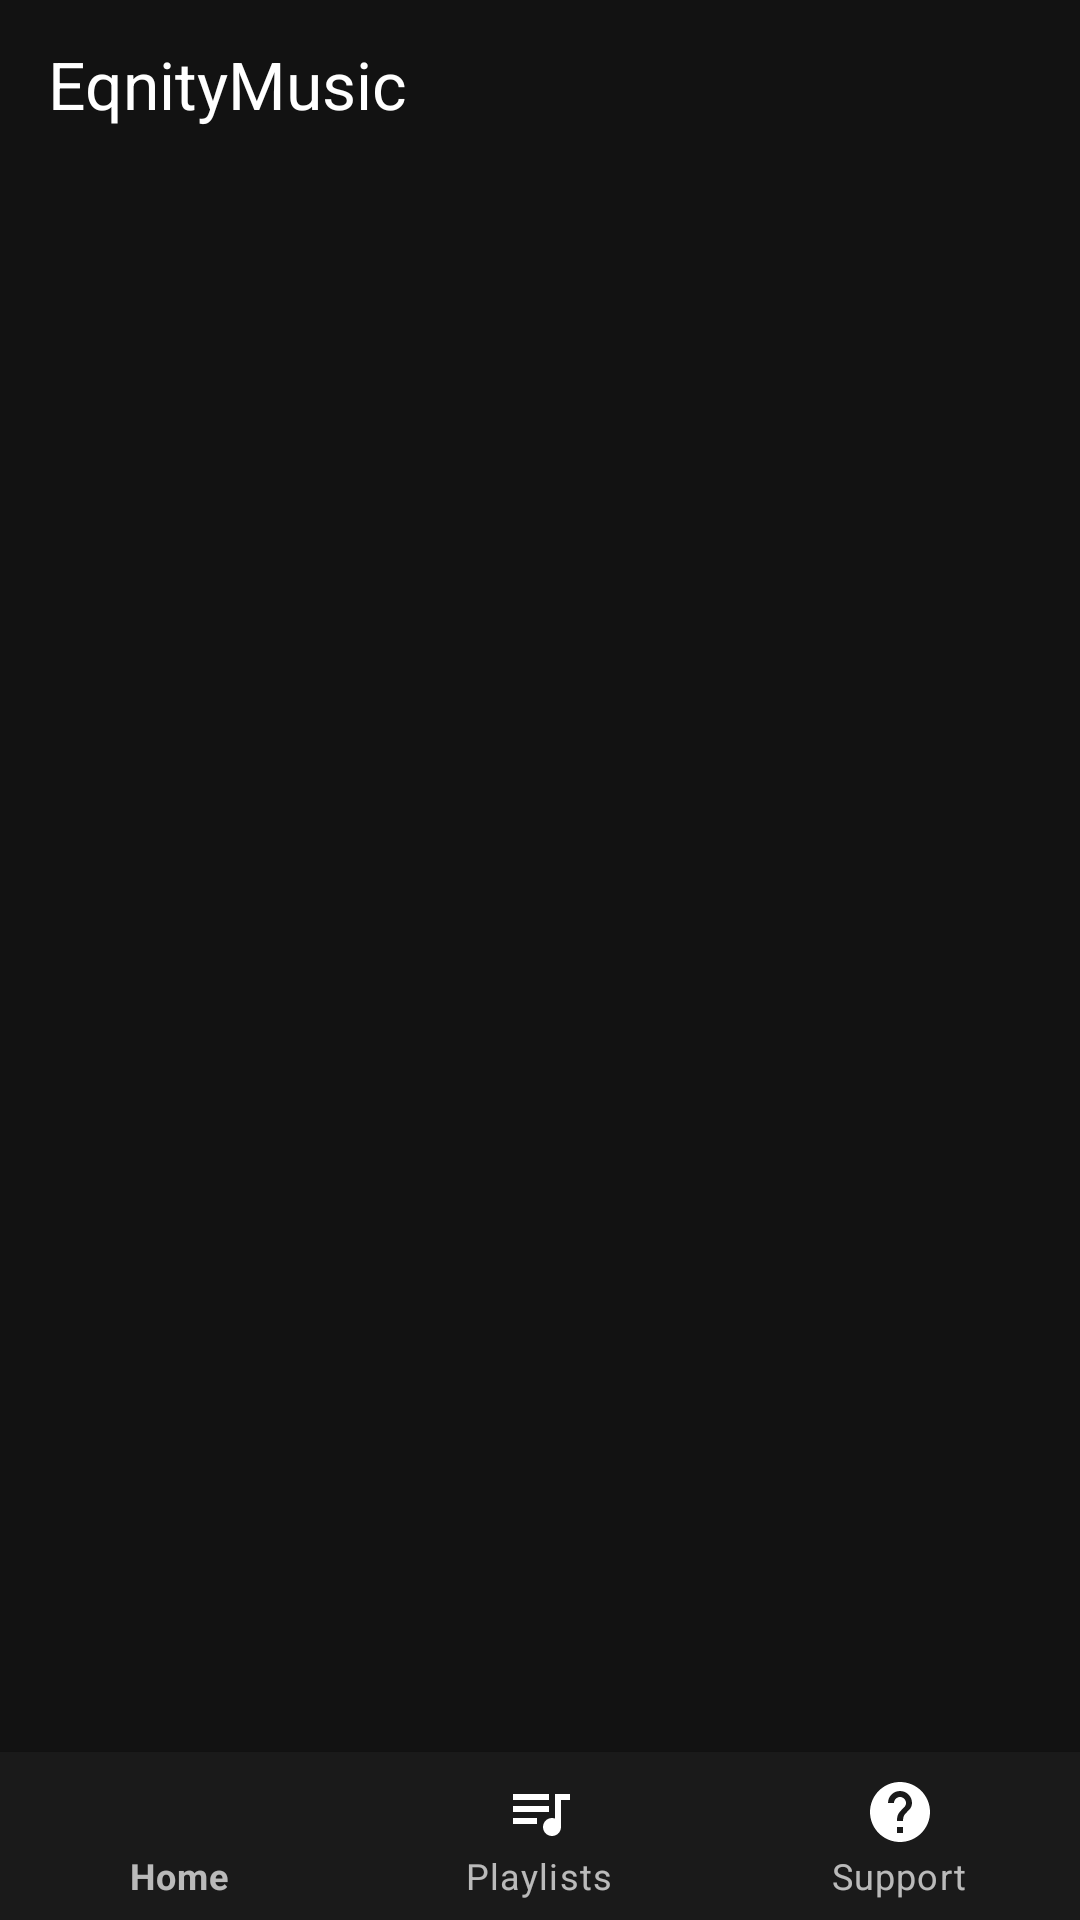

Layout XML and referenced resources for this Android screen:
<!-- AndroidManifest.xml: activity theme Theme.EqnityMusic -->
<!-- res/layout/activity_main.xml -->
<?xml version="1.0" encoding="utf-8"?>
<FrameLayout xmlns:android="http://schemas.android.com/apk/res/android"
    xmlns:app="http://schemas.android.com/apk/res-auto"
    android:id="@+id/rootContainer"
    android:layout_width="match_parent"
    android:layout_height="match_parent"
    android:background="@color/surface_primary"
    android:fitsSystemWindows="true">

    <LinearLayout
        android:layout_width="match_parent"
        android:layout_height="match_parent"
        android:orientation="vertical">

        <com.google.android.material.appbar.AppBarLayout
            android:id="@+id/appBar"
            android:layout_width="match_parent"
            android:layout_height="wrap_content"
            android:background="@color/surface_primary"
            app:elevation="0dp">

            <androidx.appcompat.widget.Toolbar
                android:id="@+id/toolbar"
                android:layout_width="match_parent"
                android:layout_height="?attr/actionBarSize"
                app:popupTheme="@style/ThemeOverlay.MaterialComponents.Dark">

                <TextView
                    android:id="@+id/toolbarTitle"
                    android:layout_width="wrap_content"
                    android:layout_height="wrap_content"
                    android:layout_gravity="center_vertical"
                    android:text="@string/app_name"
                    android:textAppearance="@style/TextAppearance.EqnityMusic.TitleLarge"
                    android:textColor="@color/text_primary" />

            </androidx.appcompat.widget.Toolbar>
        </com.google.android.material.appbar.AppBarLayout>

        <FrameLayout
            android:id="@+id/nav_host_container"
            android:layout_width="match_parent"
            android:layout_height="0dp"
            android:layout_weight="1" />

        <LinearLayout
            android:id="@+id/miniPlayer"
            android:layout_width="match_parent"
            android:layout_height="wrap_content"
            android:layout_marginHorizontal="8dp"
            android:layout_marginBottom="4dp"
            android:background="@drawable/bg_mini_player"
            android:gravity="center_vertical"
            android:orientation="horizontal"
            android:padding="8dp"
            android:visibility="gone">

            <ImageView
                android:id="@+id/miniPlayerDragHandle"
                android:layout_width="24dp"
                android:layout_height="24dp"
                android:contentDescription="@string/player_drag_handle"
                android:src="@drawable/ic_drag_handle"
                android:tint="@color/text_tertiary" />

            <ImageView
                android:id="@+id/miniPlayerArt"
                android:layout_width="40dp"
                android:layout_height="40dp"
                android:layout_marginStart="8dp"
                android:contentDescription="@string/desc_album_art"
                android:src="@drawable/ic_music_note" />

            <LinearLayout
                android:layout_width="0dp"
                android:layout_height="wrap_content"
                android:layout_marginStart="12dp"
                android:layout_weight="1"
                android:orientation="vertical">

                <TextView
                    android:id="@+id/miniPlayerTitle"
                    android:layout_width="match_parent"
                    android:layout_height="wrap_content"
                    android:ellipsize="end"
                    android:maxLines="1"
                    android:textAppearance="@style/TextAppearance.EqnityMusic.TitleSmall"
                    android:textColor="@color/text_primary" />

                <TextView
                    android:id="@+id/miniPlayerArtist"
                    android:layout_width="match_parent"
                    android:layout_height="wrap_content"
                    android:ellipsize="end"
                    android:maxLines="1"
                    android:textAppearance="@style/TextAppearance.EqnityMusic.BodySmall"
                    android:textColor="@color/text_secondary" />

            </LinearLayout>

            <ImageButton
                android:id="@+id/miniPlayerPlayPause"
                android:layout_width="40dp"
                android:layout_height="40dp"
                android:background="?attr/selectableItemBackgroundBorderless"
                android:contentDescription="@string/desc_play_pause"
                android:src="@drawable/ic_play"
                android:tint="@color/text_primary" />

            <ImageButton
                android:id="@+id/miniPlayerNext"
                android:layout_width="40dp"
                android:layout_height="40dp"
                android:background="?attr/selectableItemBackgroundBorderless"
                android:contentDescription="@string/desc_next"
                android:src="@drawable/ic_skip_next"
                android:tint="@color/text_primary" />

        </LinearLayout>

        <com.google.android.material.bottomnavigation.BottomNavigationView
            android:id="@+id/bottomNavigation"
            style="@style/Widget.EqnityMusic.BottomNavigationView"
            android:layout_width="match_parent"
            android:layout_height="wrap_content"
            app:menu="@menu/bottom_nav_menu" />

    </LinearLayout>

    <FrameLayout
        android:id="@+id/fullPlayerContainer"
        android:layout_width="match_parent"
        android:layout_height="match_parent"
        android:background="@color/player_background"
        android:visibility="gone" />

</FrameLayout>
<!-- resources referenced by this layout -->
<resources>
  <color name="player_background">#0A0A0A</color>
  <color name="surface_primary">#121212</color>
  <color name="text_primary">#FFFFFF</color>
  <color name="text_secondary">#B3B3B3</color>
  <color name="text_tertiary">#808080</color>
  <!-- drawable bg_mini_player (drawable) -->
  <?xml version="1.0" encoding="utf-8"?>
  <shape xmlns:android="http://schemas.android.com/apk/res/android"
      android:shape="rectangle">
      <solid android:color="@color/surface_secondary_elevated" />
      <corners android:radius="16dp" />
  </shape>
  <string name="app_name">EqnityMusic</string>
  <string name="desc_album_art">Album artwork for %s</string>
  <string name="desc_next">Next track</string>
  <string name="desc_play_pause">Play or pause</string>
  <string name="player_drag_handle">Drag to expand</string>
  <color name="surface_secondary_elevated">#2A2A2A</color>
  <color name="player_handle">#333333</color>
  <color name="tab_background">#1A1A1A</color>
  <color name="accent_primary_container">#3D1218</color>
  <color name="accent_primary">#FA2D48</color>
  <color name="accent_primary_variant">#E02640</color>
  <color name="text_on_accent">#FFFFFF</color>
  <color name="accent_secondary">#BB86FC</color>
  <color name="accent_secondary_variant">#A06EE0</color>
  <color name="accent_secondary_container">#1D1226</color>
  <color name="surface_secondary">#1A1A1A</color>
  <color name="error">#CF6679</color>
  <color name="error_container">#4B1018</color>
  <color name="outline">#333333</color>
  <color name="outline_variant">#2A2A2A</color>
  <color name="white">#FFFFFF</color>
  <style name="ShapeAppearance.EqnityMusic.SmallComponent" parent="ShapeAppearance.MaterialComponents.SmallComponent">
          <item name="cornerFamily">rounded</item>
          <item name="cornerSize">8dp</item>
      </style>
  <style name="ShapeAppearance.EqnityMusic.MediumComponent" parent="ShapeAppearance.MaterialComponents.MediumComponent">
          <item name="cornerFamily">rounded</item>
          <item name="cornerSize">12dp</item>
      </style>
  <style name="ShapeAppearance.EqnityMusic.LargeComponent" parent="ShapeAppearance.MaterialComponents.LargeComponent">
          <item name="cornerFamily">rounded</item>
          <item name="cornerSize">16dp</item>
      </style>
  <style name="ShapeAppearance.EqnityMusic.CornerSmall" parent="ShapeAppearance.MaterialComponents.SmallComponent">
          <item name="cornerFamily">rounded</item>
          <item name="cornerSize">4dp</item>
      </style>
  <style name="ShapeAppearance.EqnityMusic.CornerMedium" parent="ShapeAppearance.MaterialComponents.MediumComponent">
          <item name="cornerFamily">rounded</item>
          <item name="cornerSize">8dp</item>
      </style>
  <style name="ShapeAppearance.EqnityMusic.CornerLarge" parent="ShapeAppearance.MaterialComponents.LargeComponent">
          <item name="cornerFamily">rounded</item>
          <item name="cornerSize">12dp</item>
      </style>
  <color name="divider">#292929</color>
  <style name="Widget.EqnityMusic.CheckBox" parent="Widget.MaterialComponents.CompoundButton.CheckBox">
          <item name="buttonTint">@color/checkbox_button_tint</item>
          <item name="android:minHeight">24dp</item>
          <item name="android:minWidth">24dp</item>
      </style>
  <style name="Widget.EqnityMusic.RadioButton" parent="Widget.MaterialComponents.CompoundButton.RadioButton">
          <item name="buttonTint">@color/radio_button_tint</item>
          <item name="android:minHeight">24dp</item>
          <item name="android:minWidth">24dp</item>
      </style>
  <style name="Widget.EqnityMusic.Snackbar" parent="Widget.MaterialComponents.Snackbar">
          <item name="backgroundTint">@color/surface_secondary_elevated</item>
          <item name="android:textColor">@color/text_primary</item>
          <item name="cornerRadius">12dp</item>
      </style>
  <color name="progress_inactive">#3D3D3D</color>
  <color name="progress_active">#FA2D48</color>
</resources>
